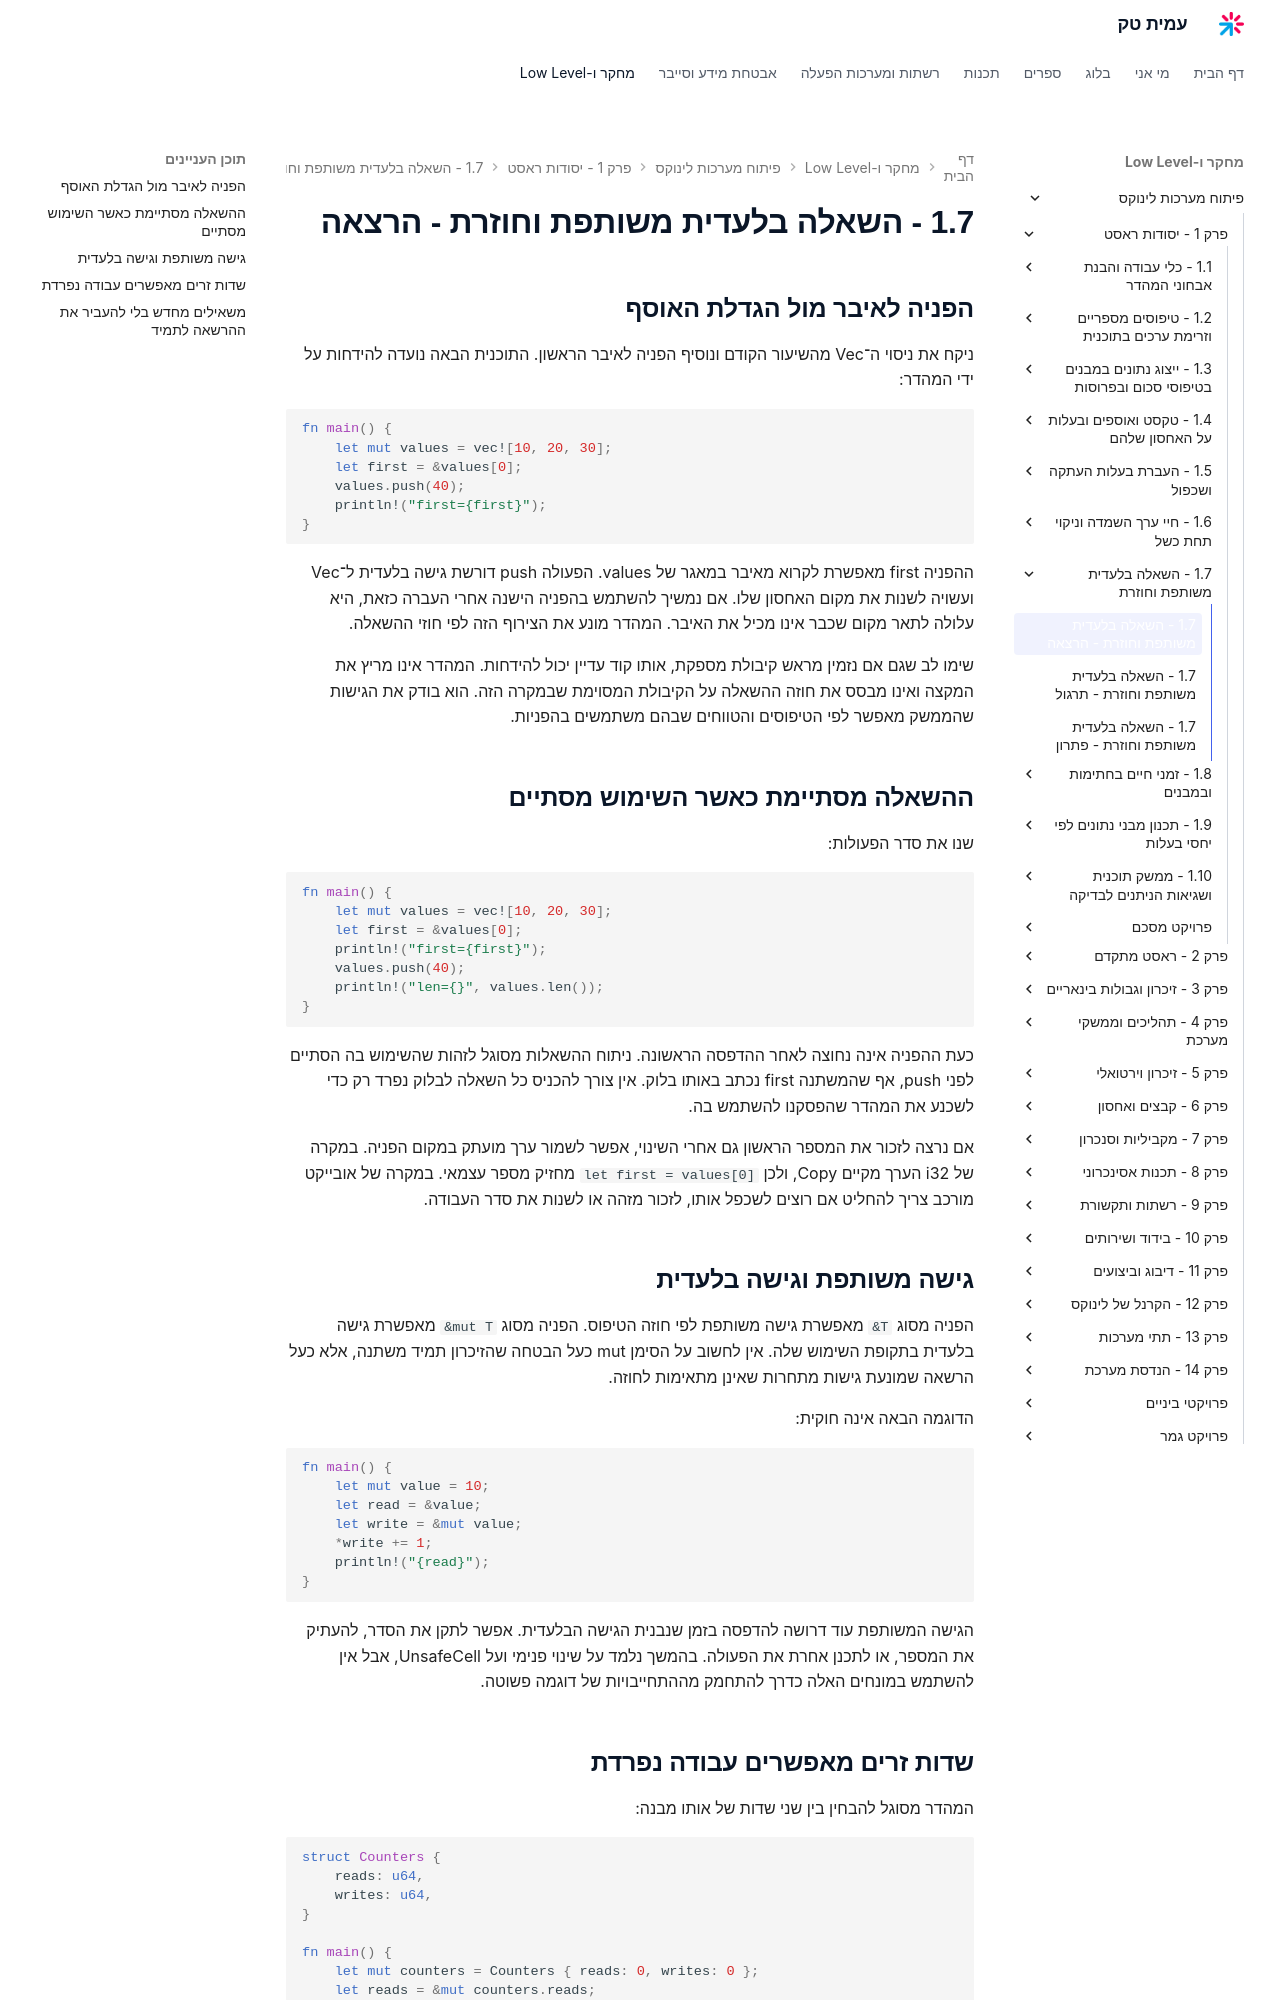

repository: AmitPinchasi/amittech · page: פיתוח-מערכות-לינוקס/1 - יסודות ראסט/1.7 - השאלה בלעדית משותפת וחוזרת/1.7 - השאלה בלעדית משותפת וחוזרת - הרצאה/index.html · generator: mkdocs

## הפניה לאיבר מול הגדלת האוסף

ניקח את ניסוי ה־Vec מהשיעור הקודם ונוסיף הפניה לאיבר הראשון. התוכנית הבאה נועדה להידחות על ידי המהדר:

```rust
fn main() {
    let mut values = vec![10, 20, 30];
    let first = &values[0];
    values.push(40);
    println!("first={first}");
}
```

ההפניה first מאפשרת לקרוא מאיבר במאגר של values. הפעולה push דורשת גישה בלעדית ל־Vec ועשויה לשנות את מקום האחסון שלו. אם נמשיך להשתמש בהפניה הישנה אחרי העברה כזאת, היא עלולה לתאר מקום שכבר אינו מכיל את האיבר. המהדר מונע את הצירוף הזה לפי חוזי ההשאלה.

שימו לב שגם אם נזמין מראש קיבולת מספקת, אותו קוד עדיין יכול להידחות. המהדר אינו מריץ את המקצה ואינו מבסס את חוזה ההשאלה על הקיבולת המסוימת שבמקרה הזה. הוא בודק את הגישות שהממשק מאפשר לפי הטיפוסים והטווחים שבהם משתמשים בהפניות.

## ההשאלה מסתיימת כאשר השימוש מסתיים

שנו את סדר הפעולות:

```rust
fn main() {
    let mut values = vec![10, 20, 30];
    let first = &values[0];
    println!("first={first}");
    values.push(40);
    println!("len={}", values.len());
}
```

כעת ההפניה אינה נחוצה לאחר ההדפסה הראשונה. ניתוח ההשאלות מסוגל לזהות שהשימוש בה הסתיים לפני push, אף שהמשתנה first נכתב באותו בלוק. אין צורך להכניס כל השאלה לבלוק נפרד רק כדי לשכנע את המהדר שהפסקנו להשתמש בה.

אם נרצה לזכור את המספר הראשון גם אחרי השינוי, אפשר לשמור ערך מועתק במקום הפניה. במקרה של i32 הערך מקיים Copy, ולכן `let first = values[0]` מחזיק מספר עצמאי. במקרה של אובייקט מורכב צריך להחליט אם רוצים לשכפל אותו, לזכור מזהה או לשנות את סדר העבודה.

## גישה משותפת וגישה בלעדית

הפניה מסוג `&T` מאפשרת גישה משותפת לפי חוזה הטיפוס. הפניה מסוג `&mut T` מאפשרת גישה בלעדית בתקופת השימוש שלה. אין לחשוב על הסימן mut כעל הבטחה שהזיכרון תמיד משתנה, אלא כעל הרשאה שמונעת גישות מתחרות שאינן מתאימות לחוזה.

הדוגמה הבאה אינה חוקית:

```rust
fn main() {
    let mut value = 10;
    let read = &value;
    let write = &mut value;
    *write += 1;
    println!("{read}");
}
```

הגישה המשותפת עוד דרושה להדפסה בזמן שנבנית הגישה הבלעדית. אפשר לתקן את הסדר, להעתיק את המספר, או לתכנן אחרת את הפעולה. בהמשך נלמד על שינוי פנימי ועל UnsafeCell, אבל אין להשתמש במונחים האלה כדרך להתחמק מההתחייבויות של דוגמה פשוטה.
